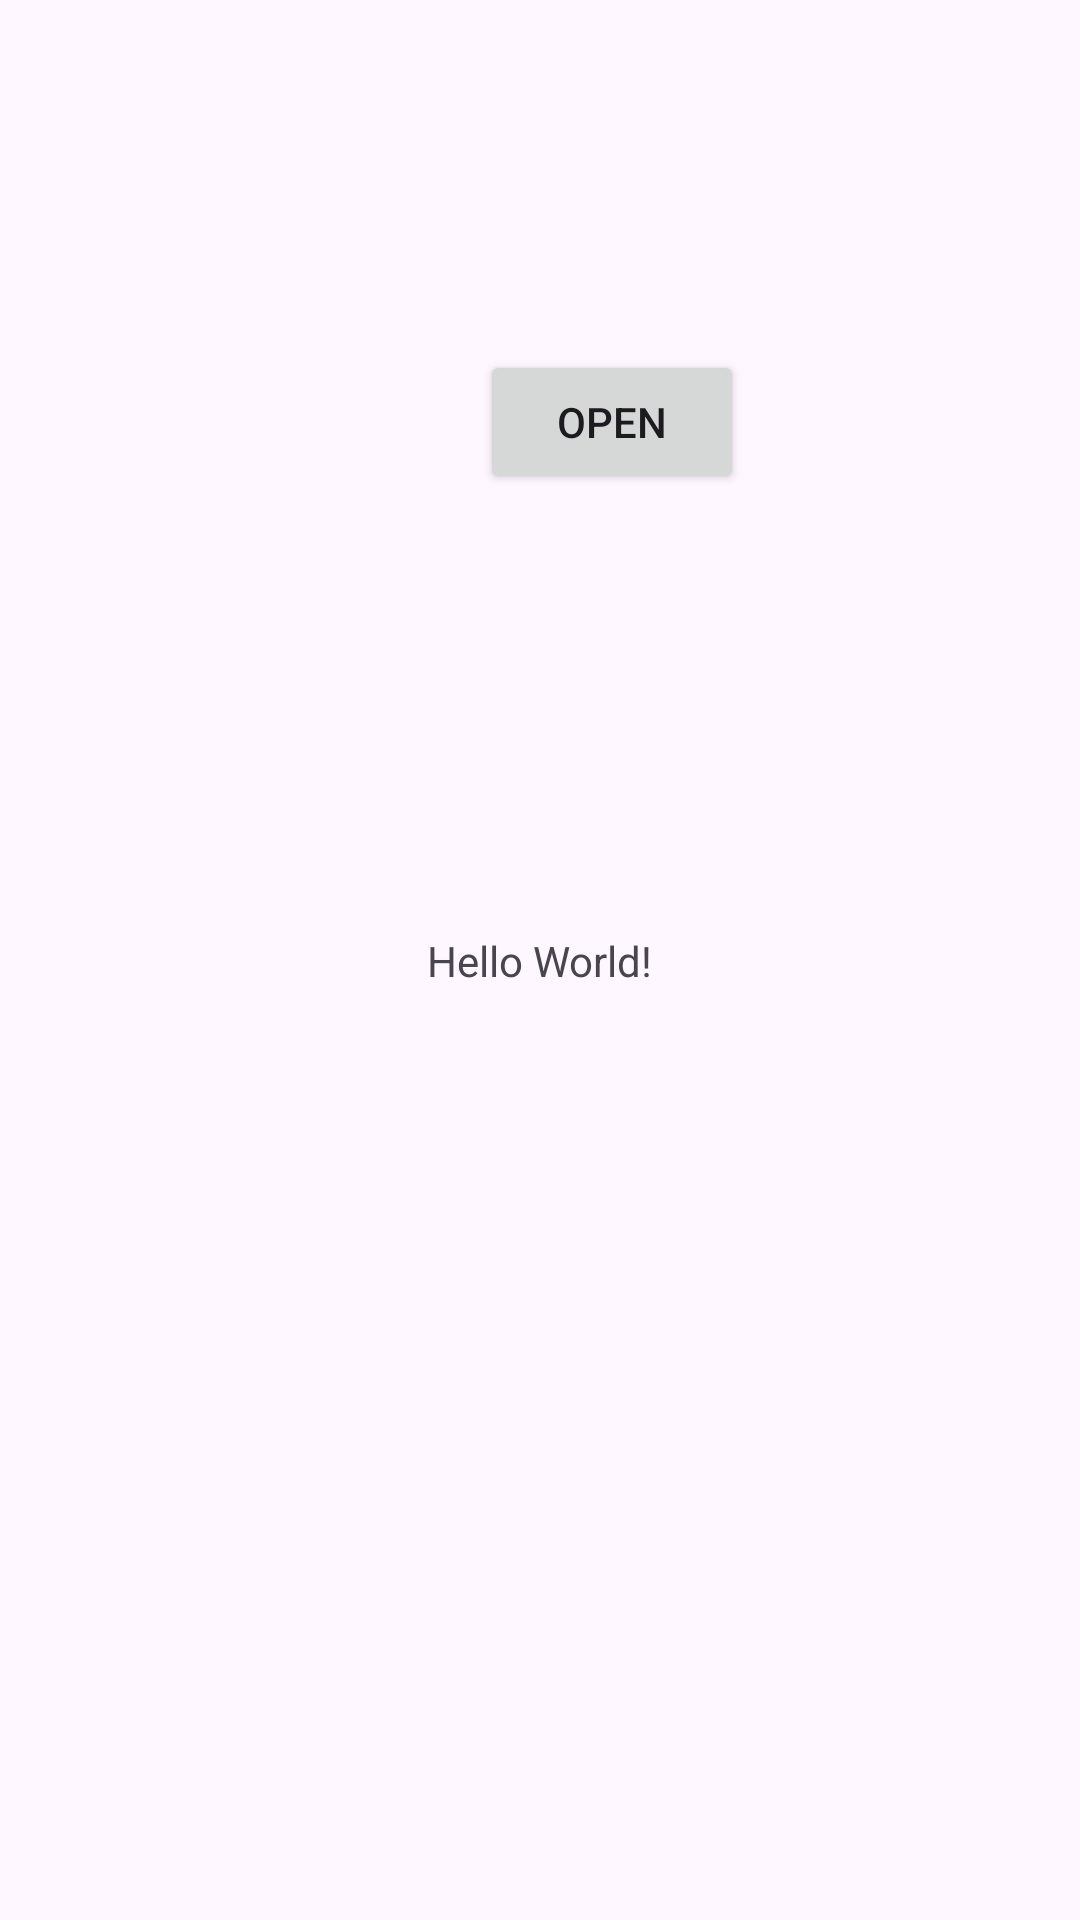

Layout XML and referenced resources for this Android screen:
<!-- AndroidManifest.xml: application theme Theme.HOLAMUNDO -->
<!-- res/layout/activity_main.xml -->
<?xml version="1.0" encoding="utf-8"?>
<androidx.constraintlayout.widget.ConstraintLayout xmlns:android="http://schemas.android.com/apk/res/android"
    xmlns:app="http://schemas.android.com/apk/res-auto"
    xmlns:tools="http://schemas.android.com/tools"
    android:layout_width="match_parent"
    android:layout_height="match_parent"
    tools:context=".MainActivity">

    <TextView
        android:id="@+id/textView2"
        android:layout_width="wrap_content"
        android:layout_height="wrap_content"
        android:text="Hello World!"
        app:layout_constraintBottom_toBottomOf="parent"
        app:layout_constraintEnd_toEndOf="parent"
        app:layout_constraintStart_toStartOf="parent"
        app:layout_constraintTop_toTopOf="parent" />

    <Button
        android:id="@+id/buttonOpen"
        android:layout_width="wrap_content"
        android:layout_height="wrap_content"
        android:layout_marginStart="160dp"
        android:text="@string/txt_button"
        app:layout_constraintBottom_toTopOf="@+id/textView2"
        app:layout_constraintStart_toStartOf="parent"
        app:layout_constraintTop_toTopOf="parent"
        app:layout_constraintVertical_bias="0.444" />

</androidx.constraintlayout.widget.ConstraintLayout>
<!-- resources referenced by this layout -->
<resources>
  <string name="txt_button">Open</string>
  <style name="Theme.HOLAMUNDO" parent="Base.Theme.HOLAMUNDO" />
  <style name="Base.Theme.HOLAMUNDO" parent="Theme.Material3.DayNight.NoActionBar">
          
          
      </style>
</resources>
